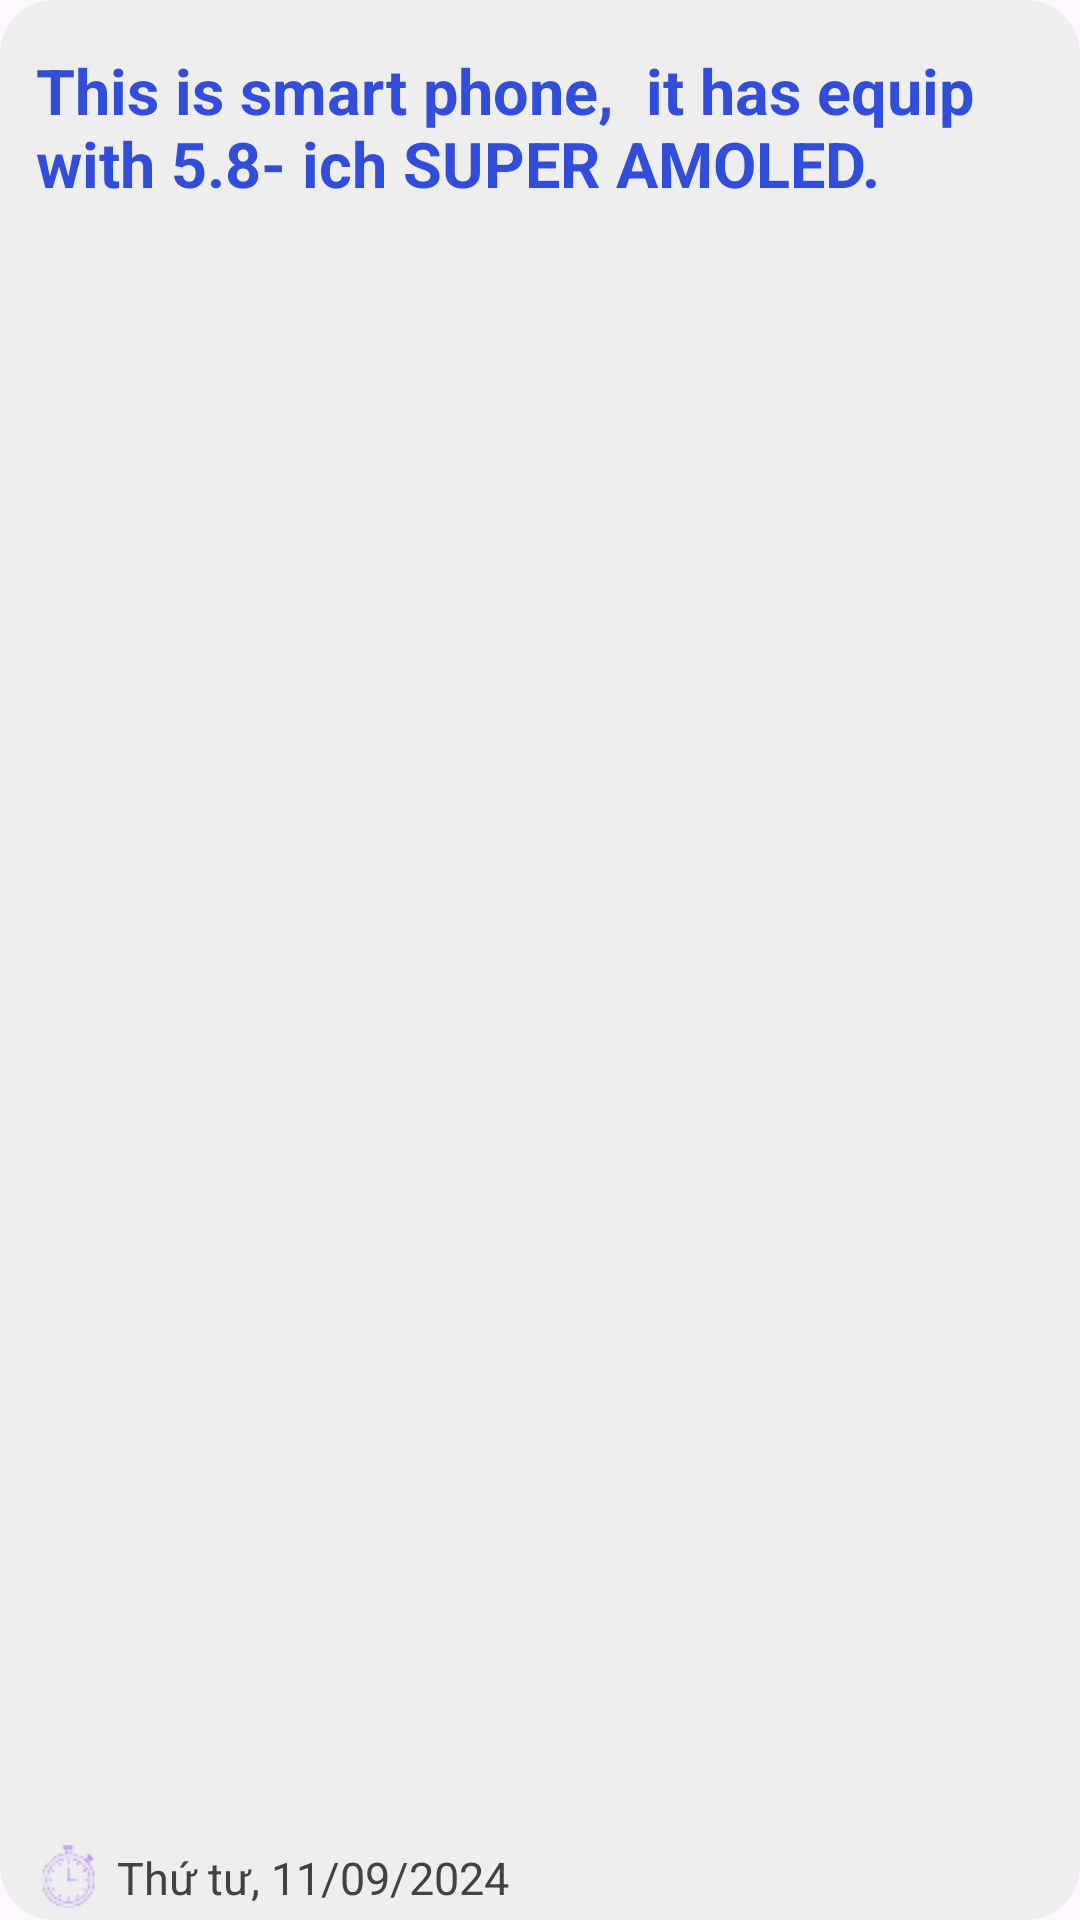

Reconstruct the res/layout file that produces this screen, plus the resources it refers to.
<!-- AndroidManifest.xml: application theme Theme.StudentManager -->
<!-- res/layout/layout_item.xml -->
<?xml version="1.0" encoding="utf-8"?>
<androidx.cardview.widget.CardView xmlns:android="http://schemas.android.com/apk/res/android"
    xmlns:app="http://schemas.android.com/apk/res-auto"
    android:layout_width="match_parent"
    android:layout_height="120dp"
    android:layout_marginTop="8dp"
    app:cardCornerRadius="18dp"
    android:backgroundTint="@color/bg_schedule_big"
    app:cardElevation="3dp"
    android:layout_marginBottom="8dp"
    android:layout_marginEnd="16dp">

    <LinearLayout
        android:layout_width="match_parent"
        android:orientation="vertical"
        android:layout_marginTop="16dp"
        android:layout_marginStart="12dp"
        android:layout_marginEnd="12dp"
        android:layout_height="match_parent">

        <TextView
            android:id="@+id/txtTitle"
            android:layout_width="wrap_content"
            android:layout_height="wrap_content"
            android:text="This is smart phone,  it has equip with 5.8- ich SUPER AMOLED."
            android:textAlignment="textStart"
            android:textColor="@color/bg_layout_item"
            android:textSize="21sp"
            android:textStyle="bold" />

        <LinearLayout
            android:layout_width="match_parent"
            android:layout_height="match_parent"
            android:orientation="horizontal">

            <ImageView
                android:id="@+id/imageView6"
                android:layout_width="21dp"
                android:layout_height="21dp"
                android:layout_gravity="bottom"
                android:layout_marginBottom="4dp"
                app:srcCompat="@drawable/clock" />
            <TextView
                android:id="@+id/txtTime"
                android:layout_width="wrap_content"
                android:layout_height="wrap_content"
                android:textSize="15sp"
                android:layout_marginStart="6dp"
                android:layout_marginBottom="2dp"
                android:layout_gravity="bottom"
                android:textColor="@color/txt_time"
                android:text="Thứ tư, 11/09/2024" />

        </LinearLayout>

    </LinearLayout>
</androidx.cardview.widget.CardView>
<!-- resources referenced by this layout -->
<resources>
  <color name="bg_layout_item">#314DDA</color>
  <color name="bg_schedule_big">#eeeeee</color>
  <color name="txt_time">#ff424242</color>
  <!-- drawable clock: png bitmap (drawable, 1250 bytes) -->
  <style name="Theme.StudentManager" parent="Base.Theme.StudentManager" />
  <style name="Base.Theme.StudentManager" parent="Theme.Material3.DayNight.NoActionBar">
          
          
      </style>
</resources>
